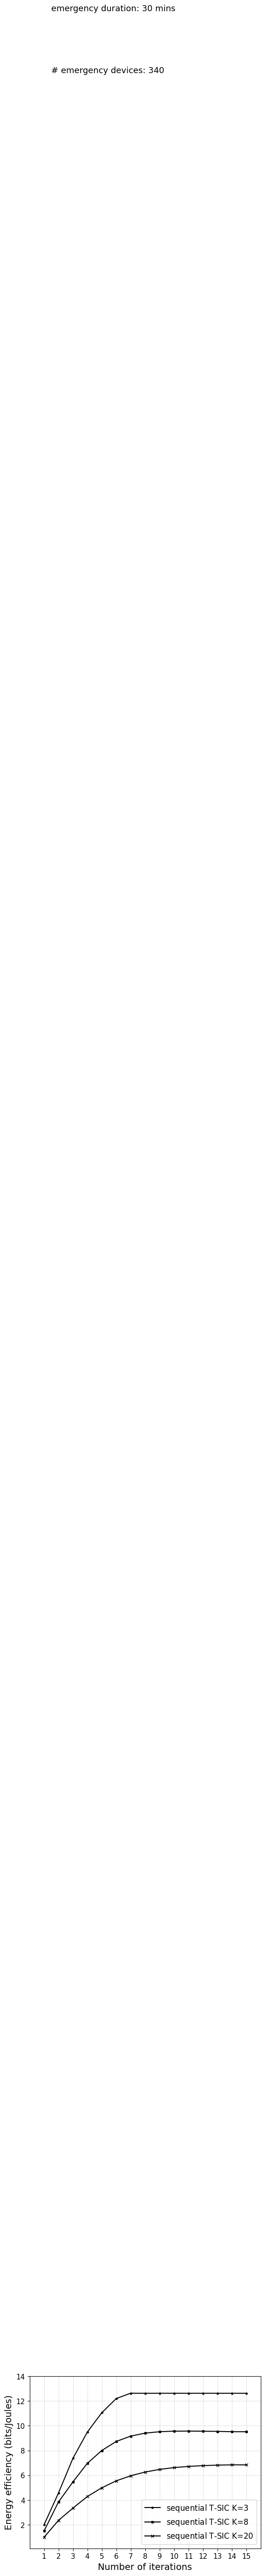

This figure's Python source:
import matplotlib.pyplot as plt
import numpy as np

from matplotlib import rc
from matplotlib.ticker import AutoMinorLocator
import matplotlib.font_manager as font_manager

rc('mathtext', default='regular')

#priority: 4

time = (1,2,3,4,5,6,7,8,9,10,11,12,13,14,15)

converg1= (2.0000,
    4.5727,
    7.3698,
    9.4906,
   11.0527,
   12.1987,
   12.6299,
   12.6227,
   12.6269,
   12.6252,
   12.6255,
   12.6255,
   12.6255,
   12.6249,
   12.6249
)

converg2= (1.0000,
    2.1454,
    3.0751,
    3.9576,
    4.6802,
    5.2757,
    5.7357,
    6.0845,
    6.3391,
    6.5209,
    6.6490,
    6.7363,
    6.8075,
    6.8460
)

converg3= (1.0000,
    2.3615,
    3.3502,
    4.2886,
    4.9947,
    5.5533,
    5.9616,
    6.2644,
    6.4773,
    6.6242,
    6.7209,
    6.7813,
    6.8239,
    6.8460,
    6.8460)

converg4 = (1.5000,
    3.8449,
    5.4654,
    6.9694,
    8.0032,
    8.7343,
    9.1655,
    9.4076,
    9.5206,
    9.5648,
    9.5731,
    9.5633,
    9.5478,
    9.5217,
    9.5217
)

f, ax1 = plt.subplots()
#ax1.set_yscale('log')
ax1.grid(color='gray', alpha=0.5, linestyle='dashed', linewidth=0.5)

#legend
lns1 = ax1.plot(time, converg1, color="black",marker=".", markersize=5, label=r'sequential T-SIC $K$=3 ')
#lns2 = ax1.plot(time, converg2, color="black",marker="x", markersize=5, label=r'sequential T-SIC $K$=10 ')
lns4 = ax1.plot(time, converg4,color="black",marker="s", markersize=3,  label=r'sequential T-SIC $K$=8' )
lns3 = ax1.plot(time, converg3,color="black",marker="x", markersize=5,  label=r'sequential T-SIC $K$=20' )
lns = lns1
      #+lns2
labs = [l.get_label() for l in lns]

ax1.legend(loc=2, fontsize=10)

font = font_manager.FontProperties(family='Arial', style='normal', size=12)
ax1.legend(prop=font)

d = .015  # how big to make the diagonal lines in axes coordinates
ax1.set_xticks(time)
for tick in ax1.get_xticklabels():
    tick.set_fontname("Arial")
for tick in ax1.get_yticklabels():
    tick.set_fontname("Arial")
ax1.set_ylim(0.1,14)  # most of the data
ax1.set_xlim(0, 16.0)  # most of the data
ax1.tick_params(axis='both', which='major', labelsize=11)
plt.text(1.5,200.0,'# emergency devices: 340',fontsize=13,fontname="Arial")
plt.text(1.5,205.0,'emergency duration: 30 mins',fontsize=13,fontname="Arial")
plt.xlabel(r"Number of iterations",fontname="Arial",fontsize=14)
plt.ylabel(r"Energy efficiency (bits/Joules)",fontname="Arial",fontsize=14)
plt.show()
